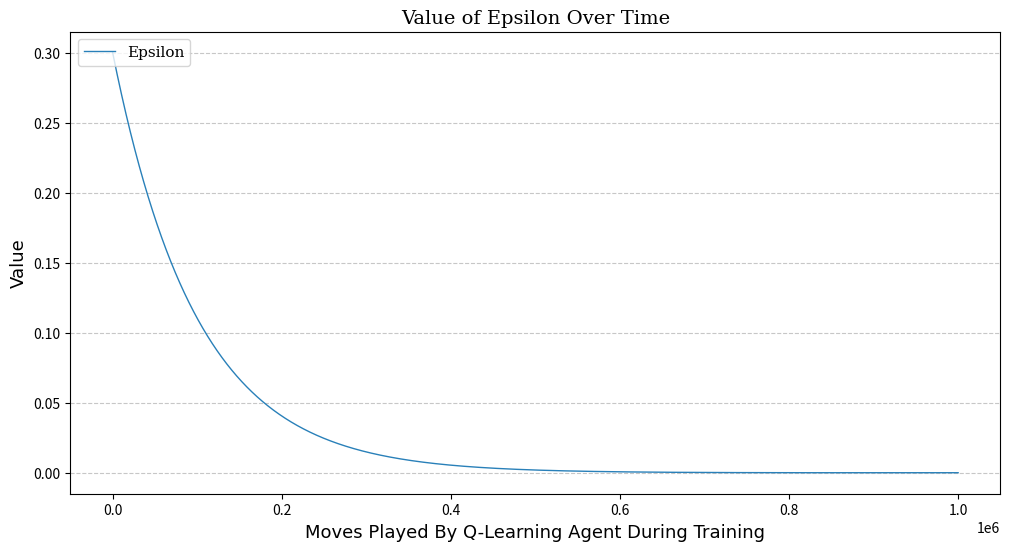

This figure's Python source:
import matplotlib.pyplot as plt

epsilon = .3
decay_rate = .00001
final_epsilon = .0001

epsilons = []
for i in range(1000000):
    epsilons.append(epsilon)
    if epsilon > final_epsilon:
        epsilon = max(final_epsilon, epsilon * (1 / (1 + decay_rate)))
    
    
plt.figure(figsize=(12, 6))
plt.plot(epsilons, label='Epsilon', color='#2980b9', linewidth=1)
plt.title('Value of Epsilon Over Time', fontsize=14, fontfamily='serif')
plt.legend(loc='upper left', prop={'family': 'serif', 'size': 11})
plt.xlabel('Moves Played By Q-Learning Agent During Training', fontsize=13, fontname='Times New Roman')
plt.ylabel('Value', fontsize=13, fontname='Times New Roman')
plt.grid(axis='y', linestyle='--', alpha=0.7)
plt.tick_params(axis='both', which='major', labelsize=10)
plt.savefig('Epsilon_Over_Time.png', bbox_inches='tight')
plt.show()